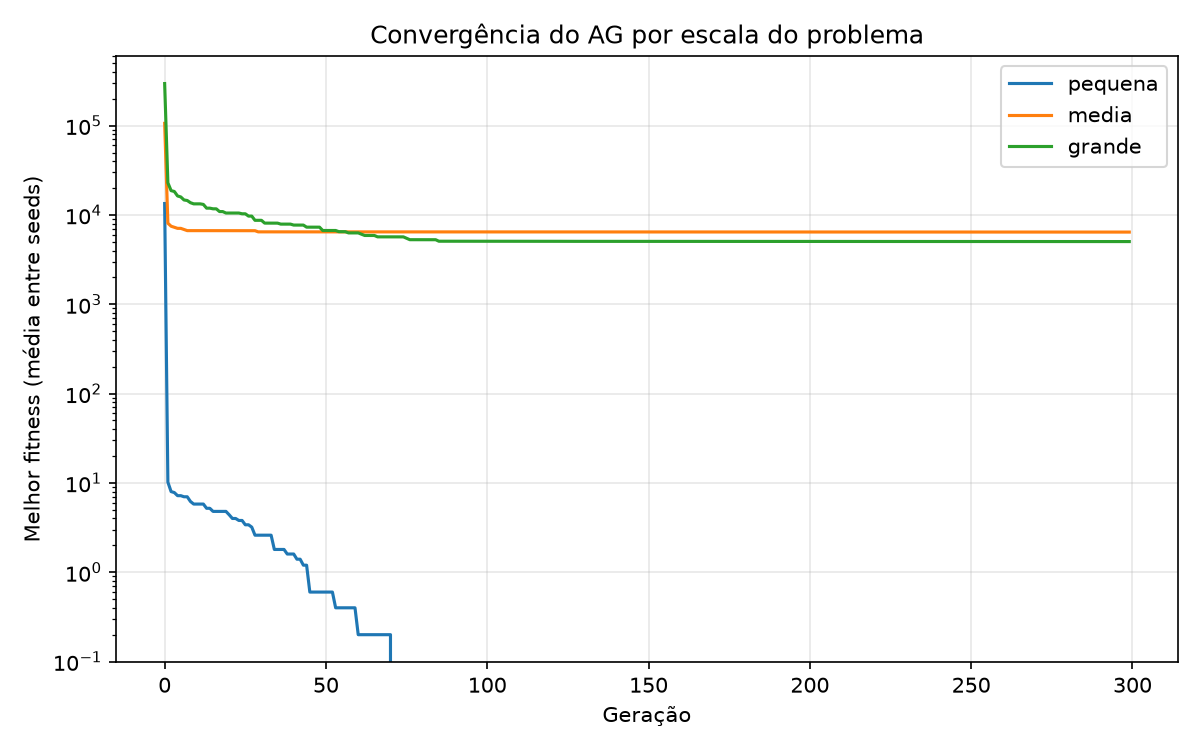

The data file committed next to this chart (first rows):
escala, seed, geracao, melhor_fitness
pequena, 0, 0, 15042
pequena, 0, 1, 13.0
pequena, 0, 2, 8.0
pequena, 0, 3, 8.0
pequena, 0, 4, 8.0
pequena, 0, 5, 8.0
pequena, 0, 6, 8.0
pequena, 0, 7, 8.0
pequena, 0, 8, 8.0
pequena, 0, 9, 7.0
pequena, 0, 10, 7.0
pequena, 0, 11, 7.0
pequena, 0, 12, 7.0
pequena, 0, 13, 7.0
pequena, 0, 14, 7.0
pequena, 0, 15, 6.0
pequena, 0, 16, 6.0
pequena, 0, 17, 6.0
pequena, 0, 18, 6.0
pequena, 0, 19, 6.0
pequena, 0, 20, 6.0
pequena, 0, 21, 6.0
pequena, 0, 22, 6.0
pequena, 0, 23, 6.0
pequena, 0, 24, 6.0
pequena, 0, 25, 4.0
pequena, 0, 26, 4.0
pequena, 0, 27, 4.0
pequena, 0, 28, 4.0
pequena, 0, 29, 4.0
pequena, 0, 30, 4.0
pequena, 0, 31, 4.0
pequena, 0, 32, 4.0
pequena, 0, 33, 4.0
pequena, 0, 34, 1.0
pequena, 0, 35, 1.0
pequena, 0, 36, 1.0
pequena, 0, 37, 1.0
pequena, 0, 38, 1.0
pequena, 0, 39, 1.0
pequena, 0, 40, 1.0
pequena, 0, 41, 1.0
pequena, 0, 42, 1.0
pequena, 0, 43, 1.0
pequena, 0, 44, 1.0
pequena, 0, 45, 1.0
pequena, 0, 46, 1.0
pequena, 0, 47, 1.0
pequena, 0, 48, 1.0
pequena, 0, 49, 1.0
pequena, 0, 50, 1.0
pequena, 0, 51, 1.0
pequena, 0, 52, 1.0
pequena, 0, 53, 0.0
pequena, 0, 54, 0.0
pequena, 0, 55, 0.0
pequena, 0, 56, 0.0
pequena, 0, 57, 0.0
pequena, 0, 58, 0.0
pequena, 0, 59, 0.0
... 4,440 more rows
